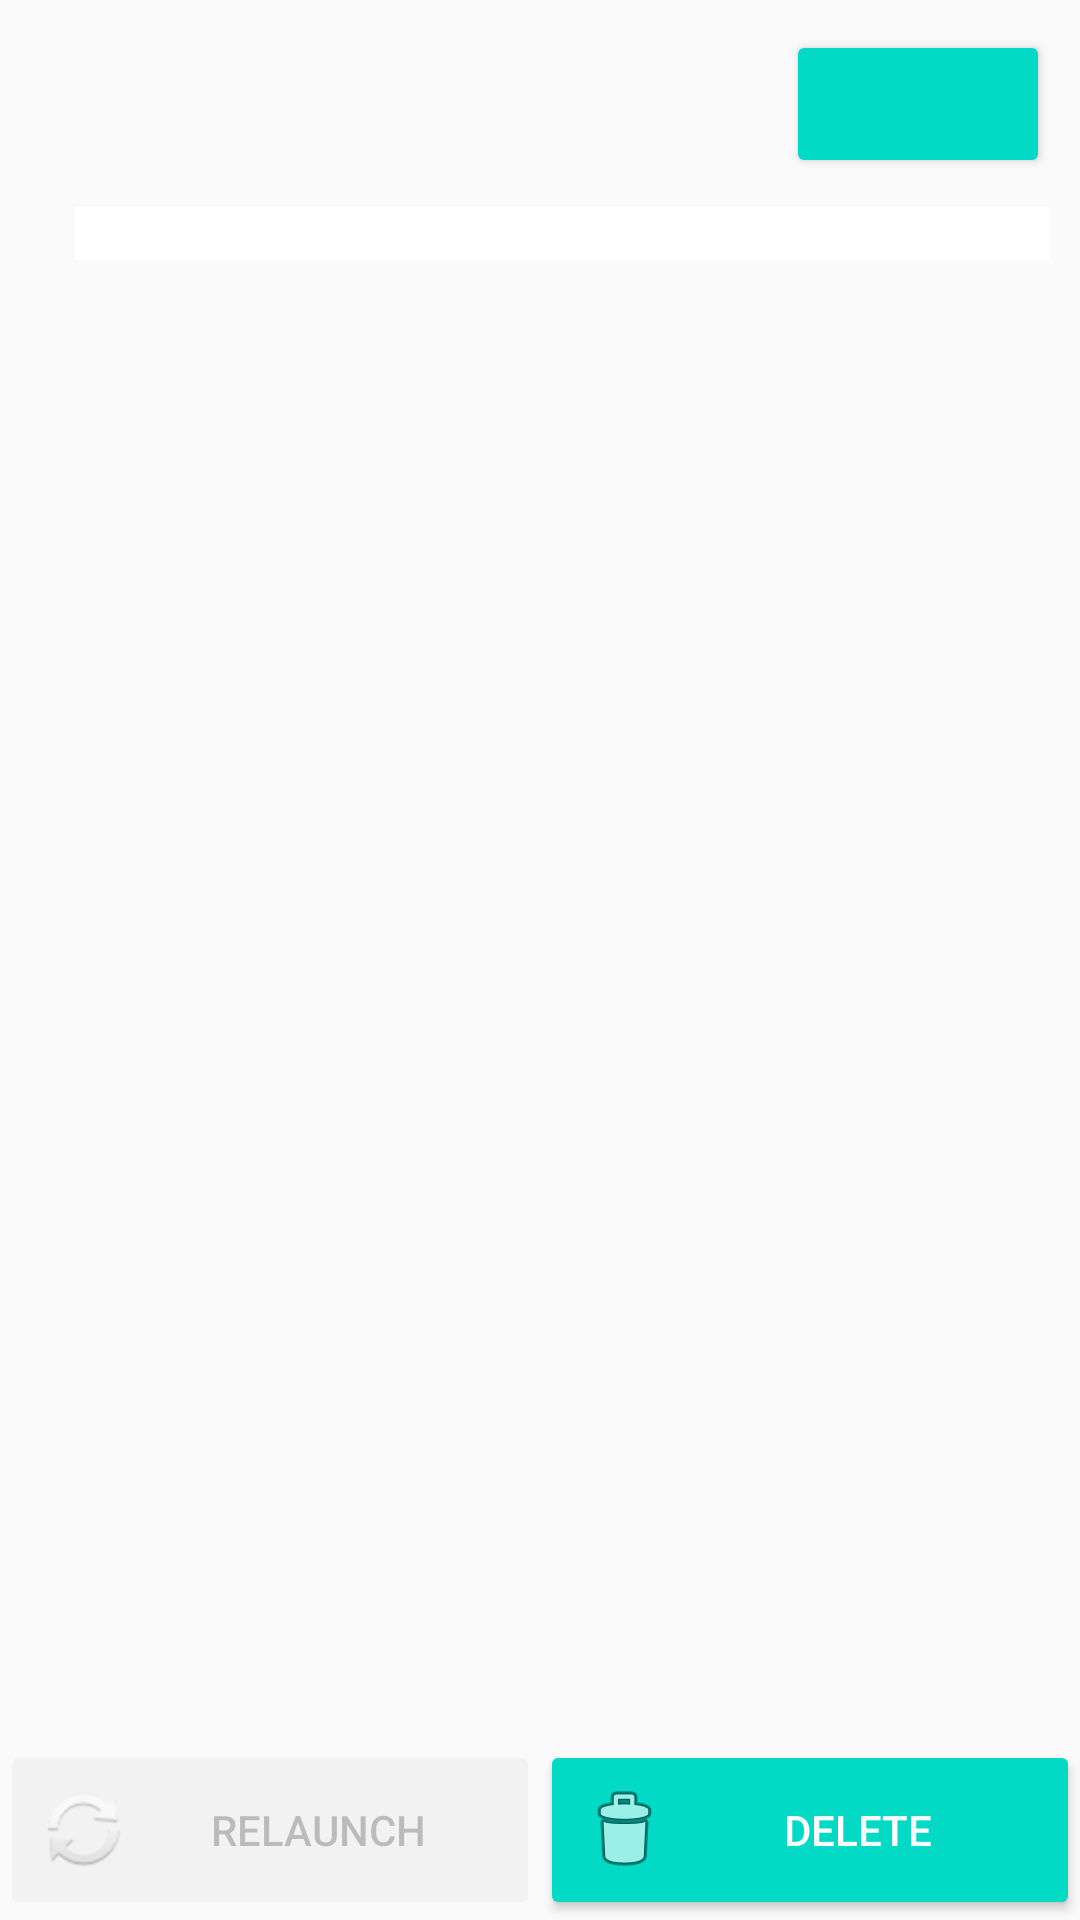

This screen was rendered from an Android layout file. Write that file and the resources it references.
<!-- AndroidManifest.xml: application theme AppTheme -->
<!-- res/layout/activity_details.xml -->
<?xml version="1.0" encoding="utf-8"?>
<RelativeLayout xmlns:android="http://schemas.android.com/apk/res/android"
    xmlns:tools="http://schemas.android.com/tools"
    android:layout_width="match_parent"
    android:layout_height="wrap_content"
    android:orientation="vertical"
    >
  <android.support.v4.widget.NestedScrollView
      android:layout_width="match_parent"
      android:layout_height="match_parent"
      >
    <RelativeLayout
        android:layout_width="match_parent"
        android:layout_height="match_parent"
        >
      <TextView
          android:id="@+id/task.details.title"
          android:layout_width="match_parent"
          android:layout_height="wrap_content"
          android:layout_alignParentLeft="true"
          android:layout_alignParentTop="true"
          android:layout_marginLeft="10dp"
          android:layout_marginRight="15dp"
          android:layout_marginTop="10dp"
          android:layout_toLeftOf="@+id/task.details.status"
          android:textSize="33sp"
          tools:text="Task #1"
          />

      <android.support.v7.widget.AppCompatButton
          android:id="@id/task.details.status"
          android:layout_width="wrap_content"
          android:layout_height="wrap_content"
          android:layout_alignParentRight="true"
          android:layout_alignParentTop="true"
          android:layout_marginRight="10dp"
          android:layout_marginTop="10dp"
          android:clickable="false"
          android:colorButtonNormal="@color/colorAccent"
          style="@style/Base.Widget.AppCompat.Button.Colored"
          android:gravity="center"
          android:padding="10dp"
          android:textSize="22sp"
          tools:text="DONE"
          />

      <TextView
          android:id="@+id/task.details.description"
          android:layout_width="match_parent"
          android:layout_height="wrap_content"
          android:layout_below="@id/task.details.title"
          android:layout_marginLeft="25dp"
          android:layout_marginRight="10dp"
          android:layout_marginTop="15dp"
          android:background="@android:color/white"
          android:textColor="@android:color/black"
          android:textSize="13sp"
          tools:text="No description"
          />

      <FrameLayout
          android:id="@+id/task.input.files.fragment"
          android:layout_width="match_parent"
          android:layout_height="wrap_content"
          android:layout_below="@id/task.details.description"
          ></FrameLayout>
      <FrameLayout
          android:id="@+id/task.output.files.fragment"
          android:layout_width="match_parent"
          android:layout_height="wrap_content"
          android:layout_below="@id/task.input.files.fragment"
          ></FrameLayout>


    </RelativeLayout>
  </android.support.v4.widget.NestedScrollView>
  <LinearLayout
      android:id="@+id/task.details.statusbar"
      android:layout_width="match_parent"
      android:layout_height="60dp"
      android:layout_alignParentBottom="true"
      android:orientation="horizontal"
      >
    <Button
        android:layout_width="0dp"
        android:layout_height="match_parent"
        android:layout_weight="1"
        android:text="RELAUNCH"
        style="@style/Base.Widget.AppCompat.Button.Colored"
        android:enabled="false"
        android:focusable="false"
        android:drawableLeft="@android:drawable/ic_popup_sync"
        />
    <Button
        android:id="@+id/activity_details_remove_task"
        android:layout_width="0dp"
        android:layout_height="match_parent"
        android:layout_weight="1"
        style="@style/Base.Widget.AppCompat.Button.Colored"
        android:text="DELETE"
        android:drawableLeft="@android:drawable/ic_menu_delete"
        />
  </LinearLayout>

</RelativeLayout>
<!-- resources referenced by this layout -->
<resources>
  <style name="AppTheme" parent="Theme.AppCompat.Light.NoActionBar">
          
          <item name="colorPrimary">@color/colorPrimary</item>
          <item name="colorPrimaryDark">@color/colorPrimaryDark</item>
          <item name="colorAccent">@color/colorAccent</item>
      </style>
  <!-- not gathered from this repository: default colours our renderer supplied (Android Studio template values) -->
  <color name="colorPrimary">#FF6200EE</color>
  <color name="colorPrimaryDark">#FF3700B3</color>
  <color name="colorAccent">#FF03DAC5</color>
</resources>
